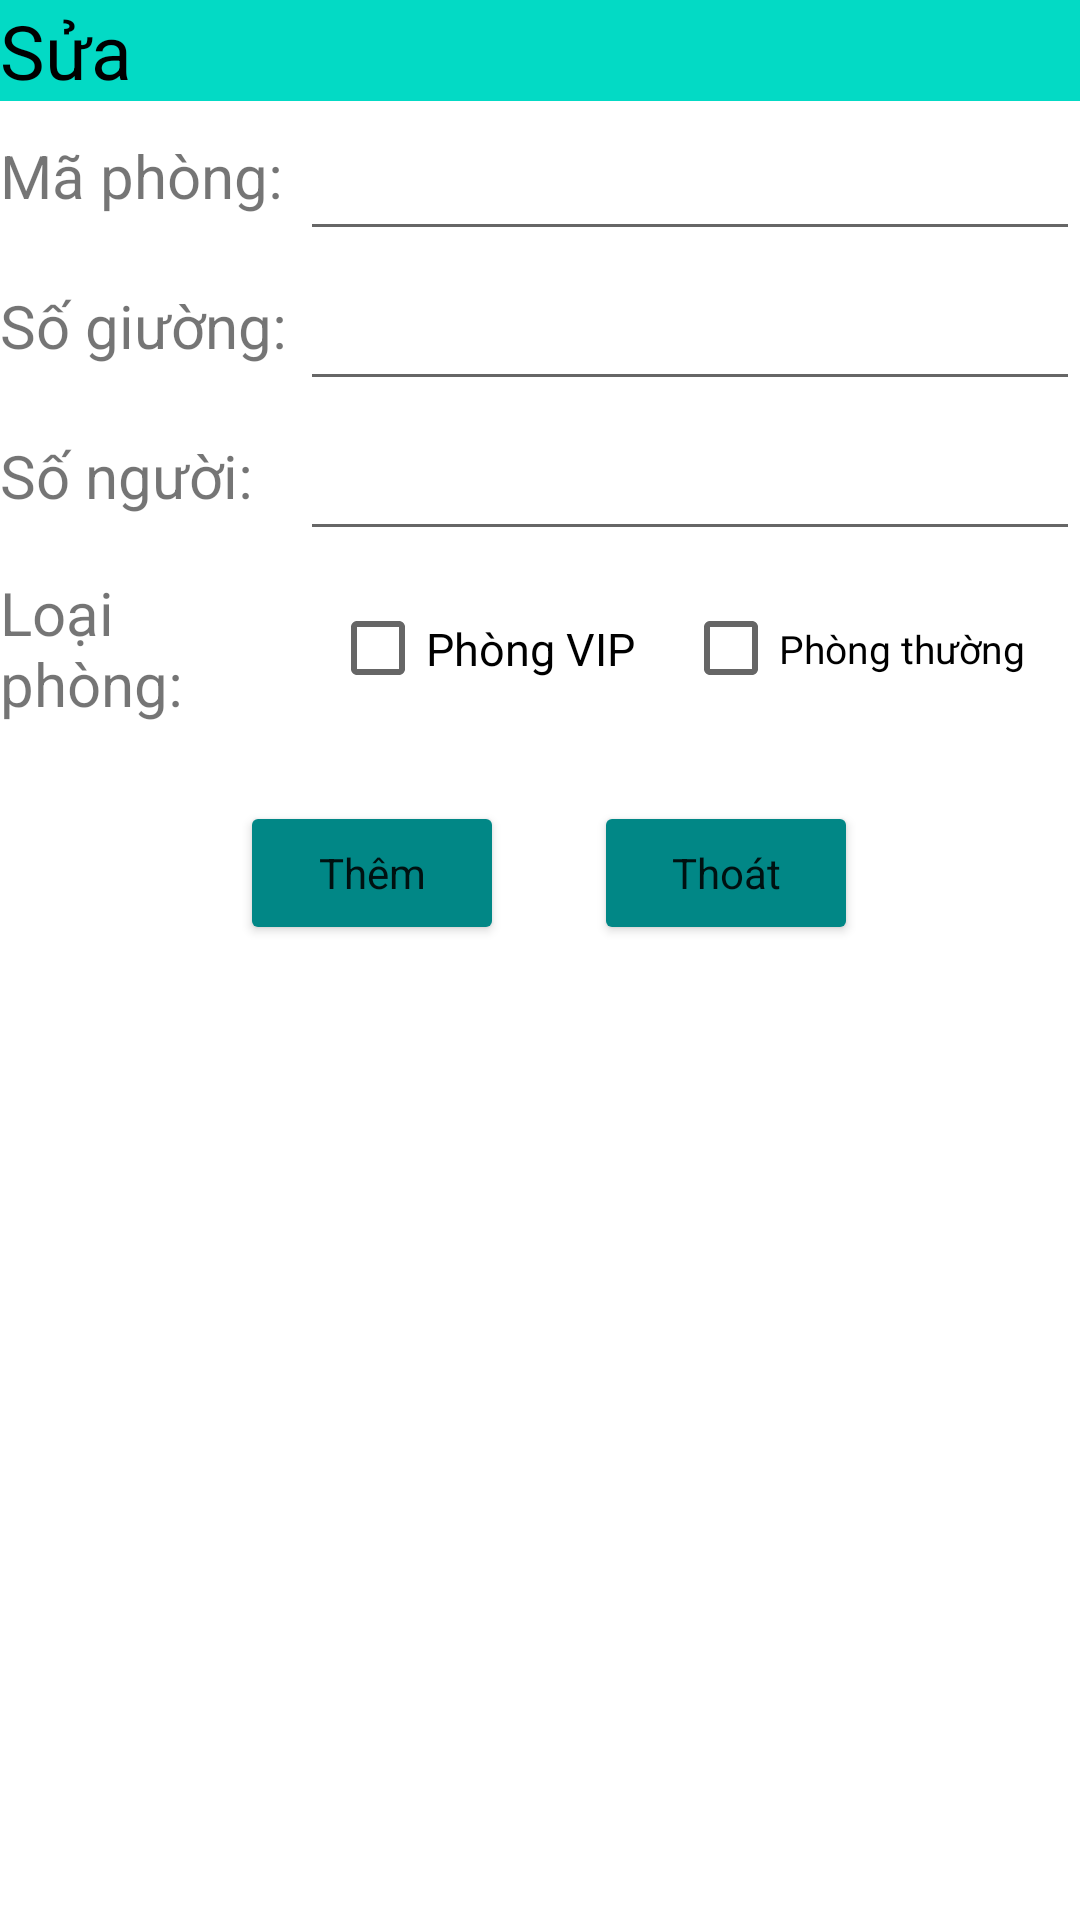

Reconstruct the res/layout file that produces this screen, plus the resources it refers to.
<!-- AndroidManifest.xml: application theme Theme.BaiTapLon_Nhom7_KyTucXa -->
<!-- res/layout/dialog_them_phong.xml -->
<?xml version="1.0" encoding="utf-8"?>
<LinearLayout xmlns:android="http://schemas.android.com/apk/res/android"
    xmlns:app="http://schemas.android.com/apk/res-auto"
    xmlns:tools="http://schemas.android.com/tools"
    android:layout_width="match_parent"
    android:layout_height="match_parent"
    android:orientation="vertical"
    tools:context=".MainActivity">

    <TextView
        android:id="@+id/textView"
        android:layout_width="match_parent"
        android:layout_height="wrap_content"
        android:textSize="25sp"
        android:text="Sửa"
        android:textColor="@color/black"
        android:background="@color/teal_200"/>

    <LinearLayout
        android:layout_width="match_parent"
        android:layout_height="50dp"
        android:orientation="horizontal"
        android:weightSum="2">

        <TextView
            android:layout_width="100dp"
            android:layout_height="match_parent"
            android:gravity="center_vertical"
            android:textSize="20sp"
            android:text="Mã phòng:"
            />

        <EditText
            android:layout_width="match_parent"
            android:layout_height="match_parent"
            android:textSize="20sp"
            android:numeric="integer"
            android:id="@+id/edtMaPhong"
            />

    </LinearLayout>

    <LinearLayout
        android:layout_width="match_parent"
        android:layout_height="50dp"
        android:orientation="horizontal"
        android:weightSum="2">

        <TextView
            android:layout_width="100dp"
            android:layout_height="match_parent"
            android:textSize="20sp"
            android:gravity="center_vertical"
            android:text="Số giường:"
            />

        <EditText
            android:layout_width="match_parent"
            android:layout_height="match_parent"
            android:textSize="20sp"
            android:numeric="integer"
            android:id="@+id/edtSogiuong"/>
    </LinearLayout>

    <LinearLayout
        android:layout_width="match_parent"
        android:layout_height="50dp"
        android:orientation="horizontal"
        android:weightSum="2">

        <TextView
            android:layout_width="100dp"
            android:layout_height="match_parent"
            android:textSize="20sp"
            android:gravity="center_vertical"
            android:text="Số người:"
            />

        <EditText
            android:layout_width="match_parent"
            android:layout_height="match_parent"
            android:textSize="20sp"
            android:numeric="integer"
            android:id="@+id/edtSonguoi"/>

    </LinearLayout>

    <LinearLayout
        android:layout_width="match_parent"
        android:layout_height="65dp"
        android:orientation="horizontal"
        android:weightSum="3">

        <TextView
            android:layout_width="100dp"
            android:layout_height="wrap_content"
            android:textSize="20sp"
            android:layout_gravity="center_vertical"
            android:text="Loại phòng: "

            />

        <CheckBox
            android:text="Phòng VIP "
            android:id="@+id/ckVIP"
            android:layout_marginLeft="10dp"
            android:textSize="15sp"
            android:layout_height="match_parent"
            android:layout_weight="1"
            android:layout_width="wrap_content"/>
        <CheckBox
            android:text="Phòng thường "
            android:id="@+id/ckThuong"
            android:layout_marginLeft="5dp"
            android:textSize="13sp"
            android:layout_weight="1"
            android:layout_height="match_parent"
            android:layout_width="wrap_content"/>

    </LinearLayout>

    <LinearLayout
        android:layout_width="match_parent"
        android:layout_height="65dp"
        android:orientation="horizontal"
        android:layout_marginTop="10dp"
        android:weightSum="2">


            <Button
                android:layout_width="wrap_content"
                android:layout_marginLeft="80dp"
                android:layout_height="wrap_content"
                android:text="Thêm"
                android:layout_gravity="center_vertical"
                android:id="@+id/btnThem"
                android:backgroundTint="@color/teal_700"
                style="@style/Theme.Design"
                />


            <Button
                android:id="@+id/btnThoat"
                android:layout_width="wrap_content"
                android:layout_height="wrap_content"
                android:layout_marginLeft="30dp"
                android:text="Thoát"
                style="@style/Theme.Design"
                android:layout_gravity="center_vertical"
                android:backgroundTint="@color/teal_700"

                />


    </LinearLayout>


</LinearLayout>
<!-- resources referenced by this layout -->
<resources>
  <color name="black">#000</color>
  <color name="teal_200">#FF03DAC5</color>
  <color name="teal_700">#FF018786</color>
  <style name="Theme.BaiTapLon_Nhom7_KyTucXa" parent="Theme.MaterialComponents.DayNight.DarkActionBar">
          
          <item name="colorPrimary">@color/purple_500</item>
          <item name="colorPrimaryVariant">@color/purple_700</item>
          <item name="colorOnPrimary">@color/white</item>
          
          <item name="colorSecondary">@color/teal_200</item>
          <item name="colorSecondaryVariant">@color/teal_700</item>
          <item name="colorOnSecondary">@color/black</item>
          
          <item name="android:statusBarColor" tools:targetApi="l">?attr/colorPrimaryVariant</item>
          
      </style>
  <color name="purple_500">#FF6200EE</color>
  <color name="purple_700">#FF3700B3</color>
  <color name="white">#FFFFFFFF</color>
</resources>
